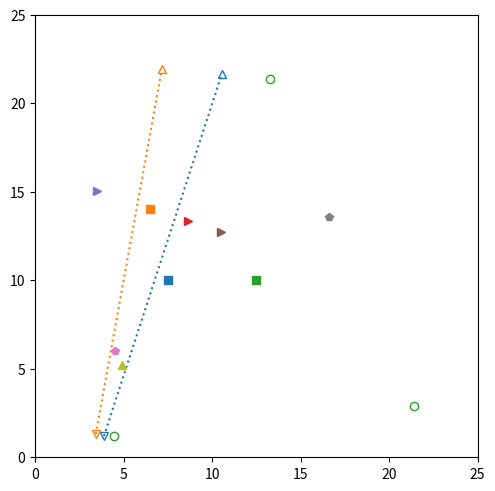

Recreate this plot in Python.
import numpy as np
import matplotlib.pyplot as plt


def get_slope(p1, p2):
    return (p1[1] - p2[1]) / (p1[0] - p2[0])


if __name__ == "__main__":
    # two-phase coexisting
    rc = [[7.5, 10], [6.5, 14.05]]

    p_g = [[3.8842, 1.1965], [3.4236, 1.3114]]
    p_l = [[10.5404, 21.6501], [7.1511, 21.9117]]

    # k0 = (r1[0][1] - r2[0][1])/(r1[0][0] - r2[0][0])
    k0 = get_slope(p_g[0], p_l[0])
    k1 = -1 / k0


    fig, ax = plt.subplots(1, 1, constrained_layout=True)
    for i in range(len(rc)):
        line, = ax.plot(rc[i][0], rc[i][1], "s")
        ax.plot(p_g[i][0], p_g[i][1], "v", fillstyle="none", c=line.get_c())
        ax.plot(p_l[i][0], p_l[i][1], "^", fillstyle="none", c=line.get_c())
        ax.plot([p_g[i][0], p_l[i][0]], [p_g[i][1], p_l[i][1]], linestyle="dotted", c=line.get_c())


    # three-phase coexisting
    rc = [[12.5, 10]]
    r1 = [[4.454, 1.197]]
    r2 = [[13.245, 21.375]]
    r3 = [[21.4, 2.88]]
    for i in range(len(rc)):
        line, = ax.plot(rc[i][0], rc[i][1], "s")
        ax.plot(r1[i][0], r1[i][1], "o", fillstyle="none", c= line.get_c())
        ax.plot(r2[i][0], r2[i][1], "o", fillstyle="none", c= line.get_c())
        ax.plot(r3[i][0], r3[i][1], "o", fillstyle="none", c= line.get_c())


    x1, y1 = 8.625, 13.36
    x2 = 3.5
    y2 = (x2-x1) * k1 + y1
    
    x3 = 10.5
    y3 = (x3-x1) * k1 + y1

    ax.plot(x1, y1, ">")
    ax.plot(x2, y2, ">")
    ax.plot(x3, y3, ">")

    ax.plot(4.5, 6, "p")
    ax.plot(16.6, 13.6, "p")


    x = 4.9
    k = get_slope(p_g[1], p_l[1])
    y = 14.05 + k * (x-6.5)
    ax.plot(x, y, "^")
    print(x, y, k)

    ax.axis("scaled")
    ax.set_xlim(0, 25)
    ax.set_ylim(0, 25)
    print(x2, y2)
    print(x3, y3)
    plt.show()
    plt.close()
        
